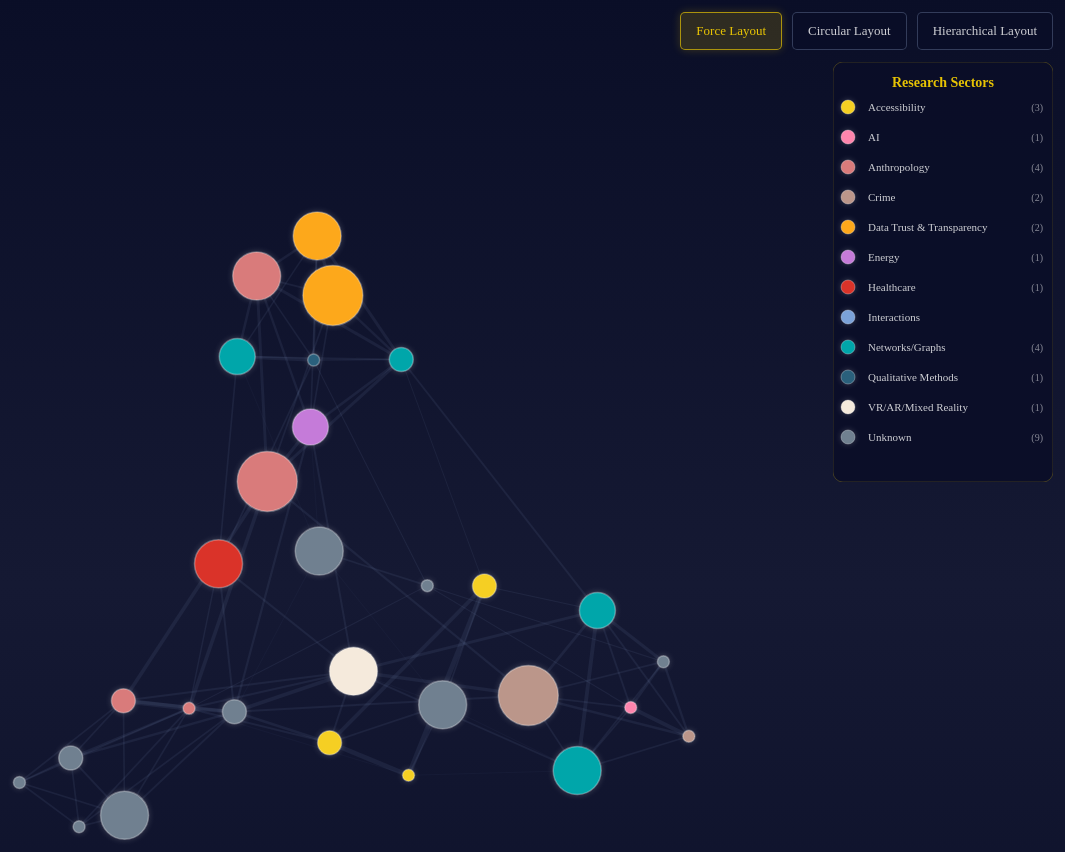
D3 v4 page, settled after 480 driven frames (8 s of simulated time); the page loaded 1 data file(s).



    // set the dimensions and margins of the graph
    var margin = { top: 20, right: 10, bottom: 0, left: 10 },
        width = 1500 - margin.left - margin.right,
        height = 1200 - margin.top - margin.bottom;

    // append the svg object to the body of the page
    var svg = d3.select("#my_dataviz")
        .append("svg")
        .attr("width", width)
        .attr("height", height)
        .append("g")
        .attr("transform",
            "translate(" + margin.left + "," + margin.top + ")");

    // Global variables
    var simulation;
    var node, link;
    var currentLayout = "force";
    var previousLayout = "force";
    var gridSortBy = "supervisor";

    d3.json("data.json", function (error, data) {
        if (error) {
            console.error("Error loading data:", error);
            return;
        }

        console.log(data);

        // Convert study_year to number and handle empty strings
        data.nodes.forEach(function (thisD) {
            // Handle empty or space-only strings
            if (thisD.study_year === " " || thisD.study_year === "" || thisD.study_year === undefined) {
                thisD.study_year = 1;
            } else {
                thisD.study_year = +thisD.study_year;
            }
        });

        // Get min and max value to scale node
        var minValue = Infinity;
        var maxValue = -1;
        data.nodes.forEach(function (thisD) {
            var thisValue = thisD.study_year;
            minValue = Math.min(minValue, thisValue);
            maxValue = Math.max(maxValue, thisValue);
        });

        var radiusScale = d3.scaleLinear()
            .domain([minValue, maxValue])
            .range([6, 30]);

        // Get min and max value to scale lines
        var minValueL = Infinity;
        var maxValueL = -1;
        data.links.forEach(function (thisD) {
            var thisValue = thisD.weight;
            minValueL = Math.min(minValueL, thisValue);
            maxValueL = Math.max(maxValueL, thisValue);
        });

        var lineScale = d3.scaleLinear()
            .domain([minValueL, maxValueL])
            .range([0.4, 5]);

        // Create tooltip
        var tooltip = d3.select("body")
            .append("div")
            .attr("class", "tooltip")
            .style("position", "absolute")
            .style("opacity", 0)
            .style("background-color", "rgba(255, 255, 255, 0.9)")
            .style("border-radius", "10px")
            .style("box-shadow", "4px 4px 10px rgba(0, 0, 0, 0.4)")
            .style("padding", "12px")
            .style("font-family", "Arial, sans-serif")
            .style("font-size", "12px")
            .style("line-height", "1.5")
            .style("color", "#333")
            .style("pointer-events", "none")
            .style("max-width", "250px");

        // Dictionary of node and neighbours
        var node2neighbors = {};
        for (var i = 0; i < data.nodes.length; i++) {
            var name = data.nodes[i].student_name;
            node2neighbors[name] = data.links.filter(function (d) {
                return d.source == name || d.target == name;
            }).map(function (d) {
                return d.source == name ? d.target : d.source;
            });
        }

        console.log(node2neighbors);

        // Interactive hovers and fades
        // Dictionary of links using node id
        var linkedByIndex = {};
        data.links.forEach(function (d) {
            linkedByIndex[d.source + "," + d.target] = 1;
        });

        function isConnected(a, b) {
            return linkedByIndex[a.student_name + "," + b.student_name] ||
                linkedByIndex[b.student_name + "," + a.student_name] ||
                a.student_name == b.student_name;
        }

        function mouseOver(opacity) {
            return function (d) {
                node.style("stroke-opacity", function (o) {
                    thisOpacity = isConnected(d, o) ? 1 : opacity;
                    return thisOpacity;
                });
                node.style("fill-opacity", function (o) {
                    thisOpacity = isConnected(d, o) ? 1 : opacity;
                    return thisOpacity;
                });
                link.style("stroke-opacity", function (o) {
                    return o.source.student_name === d.student_name ||
                        o.target.student_name === d.student_name ? 1 : opacity;
                });

                // Add tooltip to mouseOver
                tooltip.transition()
                    .duration('50')
                    .style("opacity", 1);

                var email = d.email || "N/A";
                var connections = node2neighbors[d.student_name] ? node2neighbors[d.student_name].length : 0;

                tooltip.html("<div style='font-weight: bold; margin-bottom: 8px; color: #1a1a1a; border-bottom: 1px solid #ddd; padding-bottom: 5px;'>" +
                    d.student_name + "</div>" +
                    "<div style='margin: 4px 0;'><span style='font-weight: 600; color: #555;'>Email:</span> " + email + "</div>" +
                    "<div style='margin: 4px 0;'><span style='font-weight: 600; color: #555;'>Supervisor:</span> " + d.main_supervisor + "</div>" +
                    "<div style='margin: 4px 0;'><span style='font-weight: 600; color: #555;'>Year:</span> " + d.study_year + "</div>" +
                    "<div style='margin: 4px 0;'><span style='font-weight: 600; color: #555;'>Sector:</span> " + (d.sector || "Unknown") + "</div>" +
                    "<div style='margin: 4px 0;'><span style='font-weight: 600; color: #555;'>Connections:</span> " + connections + "</div>")
                    .style("left", (d3.event.pageX + 15) + "px")
                    .style("top", (d3.event.pageY - 15) + "px");
            };
        }

        function mouseOut() {
            node.style("stroke-opacity", 1);
            node.style("fill-opacity", 1);
            link.style("stroke-opacity", 0.3);
            tooltip.transition()
                .duration('50')
                .style("opacity", 0);
        }

        // Initialize the links as paths instead of lines
        link = svg
            .selectAll(".link")
            .data(data.links)
            .enter()
            .append("path")
            .attr("class", "link")
            .style("stroke-width", function (d) {
                return lineScale(d.weight);
            });

        // Initialize the nodes
        node = svg
            .selectAll("circle")
            .data(data.nodes)
            .enter()
            .append("circle")
            .attr("r", function (d) {
                return radiusScale(d.study_year);
            })
            .style("fill", function (d) {
                return d.d_colour;
            })
            .on("mouseover", mouseOver(.1))
            .on("mouseout", mouseOut);

        // Initialize force simulation
        simulation = d3.forceSimulation(data.nodes)
            .force("link", d3.forceLink()
                .id(function (d) { return d.student_name; })
                .links(data.links)
            )
            .force("charge", d3.forceManyBody().strength(-500))
            .force("center", d3.forceCenter(width / 2, height / 2))
            .on("tick", ticked);

        // This function is run at each iteration of the force algorithm
        function ticked() {
            // Update paths for force layout (straight lines)
            if (currentLayout === "force") {
                link.attr("d", function (d) {
                    return "M" + d.source.x + "," + d.source.y +
                        "L" + d.target.x + "," + d.target.y;
                });
            }

            node
                .attr("cx", function (d) { return d.x; })
                .attr("cy", function (d) { return d.y; });
        }

        // Bring nodes to front
        node.raise();

        // Prepare legend data
        var sectorColors = [
            { color: "#F5CF23", label: "Accessibility" },
            { color: "#FE85AD", label: "AI" },
            { color: "#D97B7B", label: "Anthropology" },
            { color: "#BB968A", label: "Crime" },
            { color: "#FDA81B", label: "Data Trust & Transparency" },
            { color: "#C57BD9", label: "Energy" },
            { color: "#DA3329", label: "Healthcare" },
            { color: "#7BA2D9", label: "Interactions" },
            { color: "#00A6AA", label: "Networks/Graphs" },
            { color: "#2A607C", label: "Qualitative Methods" },
            { color: "#f5eadc", label: "VR/AR/Mixed Reality" },
            { color: "#708090", label: "Unknown" }
        ];

        // Count nodes per sector
        sectorColors.forEach(function (item) {
            item.count = data.nodes.filter(function (d) {
                return d.sector === item.label ||
                    (item.label === "Unknown" && !d.sector);
            }).length;
        });

        // Create floating panel legend (for force and hierarchical)
        // Create as a div element for better positioning
        var floatingLegendDiv = d3.select("body").append("div")
            .attr("class", "floating-legend-container")
            .style("position", "absolute")
            .style("top", "70px")  // Below the buttons
            .style("right", "20px")  // Same right margin as buttons
            .style("width", "220px")
            .style("z-index", "1000");

        var floatingLegendSvg = floatingLegendDiv.append("svg")
            .attr("width", 220)
            .attr("height", 420);

        var floatingLegend = floatingLegendSvg.append("g");

        // Add semi-transparent background
        floatingLegend.append("rect")
            .attr("class", "legend-bg")
            .attr("width", 220)
            .attr("height", 420)
            .attr("rx", 10)
            .style("fill", "rgba(10, 14, 39, 0.85)")
            .style("stroke", "rgba(255, 215, 0, 0.2)")
            .style("stroke-width", 1);

        // Add title
        floatingLegend.append("text")
            .attr("class", "legend-title")
            .attr("x", 110)
            .attr("y", 25)
            .text("Research Sectors")
            .attr("text-anchor", "middle")
            .style("font-weight", "bold")
            .style("fill", "rgba(255, 215, 0, 0.9)")
            .style("font-size", "14px");

        // Add legend items
        var legendItems = floatingLegend.selectAll(".legend-item")
            .data(sectorColors)
            .enter().append("g")
            .attr("class", "legend-item")
            .attr("transform", function (d, i) {
                return "translate(15, " + (45 + i * 30) + ")";
            })
            .style("cursor", "pointer")
            .on("mouseover", function (d) {
                // Highlight on hover
                d3.select(this).select("circle")
                    .transition().duration(200)
                    .attr("r", 10);
                d3.select(this).select(".legend-label")
                    .transition().duration(200)
                    .style("fill", "white");
            })
            .on("mouseout", function (d) {
                d3.select(this).select("circle")
                    .transition().duration(200)
                    .attr("r", 7);
                d3.select(this).select(".legend-label")
                    .transition().duration(200)
                    .style("fill", "rgba(255, 255, 255, 0.8)");
            })
            .on("click", function (d) {
                // Toggle sector visibility
                var isActive = d3.select(this).classed("active");

                // Reset all legend items
                legendItems.classed("active", false);
                legendItems.style("opacity", 1);

                if (!isActive) {
                    // Activate this item
                    d3.select(this).classed("active", true);
                    legendItems.style("opacity", function (item) {
                        return item === d ? 1 : 0.3;
                    });

                    // Fade nodes
                    node.style("opacity", function (n) {
                        return (n.sector === d.label ||
                            (d.label === "Unknown" && !n.sector)) ? 1 : 0.1;
                    });

                    // Fade links
                    link.style("opacity", function (l) {
                        return ((l.source.sector === d.label ||
                            l.target.sector === d.label) ||
                            (d.label === "Unknown" &&
                                (!l.source.sector || !l.target.sector))) ? 0.3 : 0.02;
                    });
                } else {
                    // Reset all
                    node.style("opacity", 1);
                    link.style("opacity", 0.3);
                }
            });

        // Add colored circles
        legendItems.append("circle")
            .attr("r", 7)
            .style("fill", function (d) { return d.color; })
            .style("stroke", "rgba(255, 255, 255, 0.3)")
            .style("stroke-width", 1);

        // Add labels
        legendItems.append("text")
            .attr("class", "legend-label")
            .attr("x", 20)
            .attr("y", 4)
            .text(function (d) { return d.label; })
            .style("fill", "rgba(255, 255, 255, 0.8)")
            .style("font-size", "11px");

        // Add counts
        legendItems.append("text")
            .attr("class", "legend-count")
            .attr("x", 195)
            .attr("y", 4)
            .attr("text-anchor", "end")
            .text(function (d) { return d.count > 0 ? "(" + d.count + ")" : ""; })
            .style("fill", "rgba(255, 255, 255, 0.5)")
            .style("font-size", "10px");

        // Create circular legend (initially hidden)
        var circularLegend = svg.append("g")
            .attr("class", "circular-legend")
            .style("display", "none");

        // Function to update circular legend
        function updateCircularLegend() {
            // Remove old circular legend items
            circularLegend.selectAll("*").remove();

            var centerX = width / 2;
            var centerY = height / 2;
            var legendRadius = Math.min(width, height) / 2.2;

            // Match the same sector ordering as in circularLayout
            var sectorOrder = ["Accessibility", "AI", "Anthropology", "Crime",
                "Data Trust & Transparency", "Energy", "Healthcare",
                "Interactions", "Networks/Graphs", "Qualitative Methods",
                "VR/AR/Mixed Reality", "Unknown"];

            // Filter to only sectors that have nodes and maintain order
            var activeSectors = [];
            sectorOrder.forEach(function (sectorName) {
                var sectorData = sectorColors.find(function (d) {
                    return d.label === sectorName;
                });
                if (sectorData && sectorData.count > 0) {
                    activeSectors.push(sectorData);
                }
            });

            // Calculate the angle for each sector to match circularLayout
            var totalSectors = activeSectors.length;
            var currentAngle = 0;

            activeSectors.forEach(function (sector, sectorIndex) {
                var sectorAngle = (2 * Math.PI) / totalSectors;
                var startAngle = currentAngle;

                // Calculate the middle angle of this sector's nodes
                var middleAngle = startAngle + sectorAngle / 2;

                var x = centerX + legendRadius * Math.cos(middleAngle);
                var y = centerY + legendRadius * Math.sin(middleAngle);

                var g = circularLegend.append("g")
                    .attr("class", "circular-legend-item")
                    .attr("transform", "translate(" + x + "," + y + ")")
                    .style("cursor", "pointer")
                    .on("mouseover", function () {
                        // Scale up on hover
                        d3.select(this).select("circle")
                            .transition().duration(200)
                            .attr("r", 10);
                        d3.select(this).select("text")
                            .transition().duration(200)
                            .style("font-size", "12px")
                            .style("opacity", 1);
                    })
                    .on("mouseout", function () {
                        d3.select(this).select("circle")
                            .transition().duration(200)
                            .attr("r", 8);
                        d3.select(this).select("text")
                            .transition().duration(200)
                            .style("font-size", "11px")
                            .style("opacity", 0.9);
                    })
                    .on("click", function () {
                        // Same click behavior as floating legend
                        var isActive = d3.select(this).classed("active");

                        circularLegend.selectAll(".circular-legend-item")
                            .classed("active", false)
                            .style("opacity", 1);

                        if (!isActive) {
                            d3.select(this).classed("active", true);
                            circularLegend.selectAll(".circular-legend-item")
                                .style("opacity", function () {
                                    return d3.select(this).classed("active") ? 1 : 0.3;
                                });

                            node.style("opacity", function (n) {
                                return (n.sector === sector.label ||
                                    (sector.label === "Unknown" && !n.sector)) ? 1 : 0.1;
                            });

                            link.style("opacity", function (l) {
                                return ((l.source.sector === sector.label ||
                                    l.target.sector === sector.label) ||
                                    (sector.label === "Unknown" &&
                                        (!l.source.sector || !l.target.sector))) ? 0.3 : 0.02;
                            });
                        } else {
                            node.style("opacity", 1);
                            link.style("opacity", 0.3);
                        }
                    });

                // Determine if label should be on left or right side
                var isLeftSide = Math.cos(middleAngle) < -0.1;
                var isRightSide = Math.cos(middleAngle) > 0.1;

                // Add circle with glow effect
                g.append("circle")
                    .attr("r", 8)
                    .style("fill", sector.color)
                    .style("stroke", "rgba(255, 255, 255, 0.3)")
                    .style("stroke-width", 1)
                    .style("filter", "drop-shadow(0 0 4px " + sector.color + ")");

                // Add label with color matching the nodes
                var labelX = isLeftSide ? -15 : (isRightSide ? 15 : 0);
                var anchor = isLeftSide ? "end" : (isRightSide ? "start" : "middle");

                g.append("text")
                    .attr("x", labelX)
                    .attr("y", 4)
                    .attr("text-anchor", anchor)
                    .text(sector.label)
                    .style("fill", sector.color)
                    .style("font-size", "11px")
                    .style("font-weight", "500")
                    .style("opacity", 0.9)
                    .style("text-shadow", "0 0 8px rgba(0, 0, 0, 0.8), 0 0 3px rgba(0, 0, 0, 0.9)");

                currentAngle += sectorAngle;
            });
        }

        // Update legend visibility based on layout

        // Function to calculate circular layout positions
        function circularLayout() {
            var centerX = width / 2;
            var centerY = height / 2;
            var radius = Math.min(width, height) / 3;

            // Group nodes by sector
            var sectors = {};
            data.nodes.forEach(function (d) {
                var sector = d.sector || "Unknown";
                if (!sectors[sector]) {
                    sectors[sector] = [];
                }
                sectors[sector].push(d);
            });

            // Sort sectors to match legend order
            var sectorOrder = ["Accessibility", "AI", "Anthropology", "Crime",
                "Data Trust & Transparency", "Energy", "Healthcare",
                "Interactions", "Networks/Graphs", "Qualitative Methods",
                "VR/AR/Mixed Reality", "Unknown"];

            var sortedSectors = [];
            sectorOrder.forEach(function (sectorName) {
                if (sectors[sectorName]) {
                    sortedSectors.push({ name: sectorName, nodes: sectors[sectorName] });
                }
            });

            // Calculate positions
            var totalSectors = sortedSectors.length;
            var currentAngle = 0;

            sortedSectors.forEach(function (sector, sectorIndex) {
                var sectorAngle = (2 * Math.PI) / totalSectors;
                var startAngle = currentAngle;

                // Position nodes within this sector
                sector.nodes.forEach(function (d, nodeIndex) {
                    var angle = startAngle + (sectorAngle * (nodeIndex + 1) / (sector.nodes.length + 1));
                    d.circularX = centerX + radius * Math.cos(angle);
                    d.circularY = centerY + radius * Math.sin(angle);
                });

                currentAngle += sectorAngle;
            });
        }

        // Function to calculate hierarchical layout positions
        function hierarchicalLayout() {
            // Group by supervisor
            var supervisorGroups = {};
            data.nodes.forEach(function (d) {
                var supervisor = d.main_supervisor;
                if (!supervisorGroups[supervisor]) {
                    supervisorGroups[supervisor] = [];
                }
                supervisorGroups[supervisor].push(d);
            });

            // Sort each group by year
            Object.keys(supervisorGroups).forEach(function (supervisor) {
                supervisorGroups[supervisor].sort(function (a, b) {
                    return a.study_year - b.study_year;
                });
            });

            var supervisorList = Object.keys(supervisorGroups);
            var levelHeight = height / 7; // Space for supervisor + 5 years
            var branchWidth = width / (supervisorList.length + 1);

            // Create supervisor nodes
            data.supervisorNodes = [];
            data.supervisorLinks = [];

            supervisorList.forEach(function (supervisor, supervisorIndex) {
                var x = branchWidth * (supervisorIndex + 1);

                // Create a supervisor node
                var supervisorNode = {
                    student_name: supervisor + " (Supervisor)",
                    isSupervisor: true,
                    hierarchicalX: x,
                    hierarchicalY: 100,
                    d_colour: "#FFD700", // Gold color for supervisors
                    study_year: 0
                };
                data.supervisorNodes.push(supervisorNode);

                // Position student nodes
                supervisorGroups[supervisor].forEach(function (d, nodeIndex) {
                    var studentsInYear = supervisorGroups[supervisor].filter(function (s) {
                        return s.study_year === d.study_year;
                    });
                    var indexInYear = studentsInYear.indexOf(d);

                    d.hierarchicalX = x + (indexInYear - studentsInYear.length / 2) * 35;
                    d.hierarchicalY = 200 + (d.study_year - 1) * levelHeight;

                    // Create link from supervisor to student
                    data.supervisorLinks.push({
                        source: supervisorNode,
                        target: d,
                        isSupervisorLink: true
                    });
                });
            });
        }

        // Calculate all layout positions
        circularLayout();
        hierarchicalLayout();

        // Layout switching functions
        function setActiveButton(buttonId) {
            d3.selectAll(".controls button").classed("active", false);
            d3.select("#" + buttonId).classed("active", true);
        }

        // Switch to force layout
        function forceLayout() {
            previousLayout = currentLayout;
            currentLayout = "force";
            setActiveButton("forceBtn");

            // Show floating legend, hide circular
            floatingLegendDiv.style("display", "block");
            circularLegend.style("display", "none");

            // Remove any labels and supervisor elements
            svg.selectAll(".label").remove();
            svg.selectAll(".supervisor-node").remove();
            svg.selectAll(".supervisor-link").remove();
            svg.selectAll(".supervisor-label").remove();

            // Set initial positions for force simulation based on previous layout
            data.nodes.forEach(function (d) {
                // Use current position from whatever layout we're coming from
                if (previousLayout === "circular" && d.circularX !== undefined) {
                    d.x = d.circularX;
                    d.y = d.circularY;
                } else if (previousLayout === "hierarchical" && d.hierarchicalX !== undefined) {
                    d.x = d.hierarchicalX;
                    d.y = d.hierarchicalY;
                }
            });

            // Restart force simulation with lower alpha for smoother transition
            simulation.nodes(data.nodes);
            simulation.alpha(0.3).restart();
        }

        // Switch to circular layout
        function switchToCircular() {
            previousLayout = currentLayout;
            currentLayout = "circular";
            setActiveButton("circularBtn");

            // Hide floating legend, show circular
            floatingLegendDiv.style("display", "none");
            updateCircularLegend();
            circularLegend.style("display", "block");

            // Remove any labels and supervisor elements
            svg.selectAll(".label").remove();
            svg.selectAll(".supervisor-node").remove();
            svg.selectAll(".supervisor-link").remove();
            svg.selectAll(".supervisor-label").remove();

            // Stop force simulation
            simulation.stop();

            // Store starting positions
            data.nodes.forEach(function (d) {
                d.startX = d.x || d.hierarchicalX || d.circularX || width / 2;
                d.startY = d.y || d.hierarchicalY || d.circularY || height / 2;
            });

            // Animate nodes and links together
            var t = d3.timer(function (elapsed) {
                var duration = 1000;
                var progress = Math.min(elapsed / duration, 1);

                // Update node positions
                node.attr("cx", function (d) {
                    var x = d.startX + (d.circularX - d.startX) * progress;
                    d.tempX = x; // Store for link calculation
                    return x;
                })
                    .attr("cy", function (d) {
                        var y = d.startY + (d.circularY - d.startY) * progress;
                        d.tempY = y; // Store for link calculation
                        return y;
                    });

                // Update links to follow nodes
                link.attr("d", function (d) {
                    var sx = d.source.tempX || d.source.startX;
                    var sy = d.source.tempY || d.source.startY;
                    var tx = d.target.tempX || d.target.startX;
                    var ty = d.target.tempY || d.target.startY;
                    return "M" + sx + "," + sy + "L" + tx + "," + ty;
                });

                if (progress === 1) {
                    t.stop();
                    // Update final positions
                    data.nodes.forEach(function (d) {
                        d.x = d.circularX;
                        d.y = d.circularY;
                    });
                }
            });
        }

        // Switch to hierarchical layout
        function switchToHierarchical() {
            previousLayout = currentLayout;
            currentLayout = "hierarchical";
            setActiveButton("hierarchicalBtn");

            // Show floating legend, hide circular
            floatingLegendDiv.style("display", "block");
            circularLegend.style("display", "none");

            // Stop force simulation
            simulation.stop();

            // Remove old labels
            svg.selectAll(".label").remove();

            // Store starting positions
            data.nodes.forEach(function (d) {
                d.startX = d.x || d.circularX || d.hierarchicalX || width / 2;
                d.startY = d.y || d.circularY || d.hierarchicalY || height / 2;
            });

            // Add supervisor nodes at center (they'll transition to position)
            var supervisorNodes = svg.selectAll(".supervisor-node")
                .data(data.supervisorNodes);

            var newSupervisors = supervisorNodes.enter()
                .append("circle")
                .attr("class", "supervisor-node")
                .attr("r", 0)
                .attr("cx", width / 2)
                .attr("cy", height / 2)
                .on("mouseover", function (d) {
                    tooltip.transition()
                        .duration('50')
                        .style("opacity", 1);
                    var supervisorName = d.student_name.replace(" (Supervisor)", "");
                    var studentCount = data.nodes.filter(function (n) {
                        return n.main_supervisor === supervisorName;
                    }).length;
                    tooltip.html("<div style='font-weight: bold; margin-bottom: 8px; color: #1a1a1a; border-bottom: 1px solid #ddd; padding-bottom: 5px;'>" +
                        supervisorName + "</div>" +
                        "<div style='margin: 4px 0;'><span style='font-weight: 600; color: #555;'>Role:</span> Supervisor</div>" +
                        "<div style='margin: 4px 0;'><span style='font-weight: 600; color: #555;'>Students:</span> " + studentCount + "</div>")
                        .style("left", (d3.event.pageX + 15) + "px")
                        .style("top", (d3.event.pageY - 15) + "px");
                })
                .on("mouseout", function () {
                    tooltip.transition()
                        .duration('50')
                        .style("opacity", 0);
                });

            // Add supervisor paths
            var supervisorPaths = svg.selectAll(".supervisor-link")
                .data(data.supervisorLinks);

            supervisorPaths.enter()
                .insert("path", ":first-child")
                .attr("class", "supervisor-link");

            // Add supervisor labels
            svg.selectAll(".supervisor-label")
                .data(data.supervisorNodes)
                .enter()
                .append("text")
                .attr("class", "label supervisor-label")
                .attr("x", function (d) { return d.hierarchicalX; })
                .attr("y", function (d) { return d.hierarchicalY - 25; })
                .attr("text-anchor", "middle")
                .style("opacity", 0)
                .text(function (d) { return d.student_name.replace(" (Supervisor)", ""); });

            // Animate everything together
            var t = d3.timer(function (elapsed) {
                var duration = 1000;
                var progress = Math.min(elapsed / duration, 1);

                // Update supervisor nodes
                newSupervisors
                    .attr("r", 15 * progress)
                    .attr("cx", function (d) {
                        var x = width / 2 + (d.hierarchicalX - width / 2) * progress;
                        d.tempX = x;
                        return x;
                    })
                    .attr("cy", function (d) {
                        var y = height / 2 + (d.hierarchicalY - height / 2) * progress;
                        d.tempY = y;
                        return y;
                    });

                // Update student nodes
                node.attr("cx", function (d) {
                    var x = d.startX + (d.hierarchicalX - d.startX) * progress;
                    d.tempX = x;
                    return x;
                })
                    .attr("cy", function (d) {
                        var y = d.startY + (d.hierarchicalY - d.startY) * progress;
                        d.tempY = y;
                        return y;
                    });

                // Update regular links
                link.attr("d", function (d) {
                    var sx = d.source.tempX || d.source.startX;
                    var sy = d.source.tempY || d.source.startY;
                    var tx = d.target.tempX || d.target.startX;
                    var ty = d.target.tempY || d.target.startY;

                    // Add soft organic curves as we get closer to final position
                    if (currentLayout === "hierarchical" && progress > 0.3) {
                        var curveFactor = Math.min((progress - 0.3) / 0.7, 1);
                        var dx = tx - sx;
                        var dy = ty - sy;

                        // Always create curves, even for straight lines
                        // Add some randomness based on node positions for organic feel
                        var uniqueOffset = ((d.source.hierarchicalX + d.target.hierarchicalY) % 100) / 100 - 0.5;

                        // For vertical connections (north-south)
                        if (Math.abs(dx) < 10) {
                            // Add horizontal waviness to vertical lines
                            var waveAmount = 30 * curveFactor;
                            var cp1x = sx + waveAmount * (1 + uniqueOffset * 0.5);
                            var cp1y = sy + dy * 0.3;
                            var cp2x = tx - waveAmount * (1 - uniqueOffset * 0.5);
                            var cp2y = ty - dy * 0.3;

                            return "M" + sx + "," + sy +
                                "C" + cp1x + "," + cp1y + " " +
                                cp2x + "," + cp2y + " " +
                                tx + "," + ty;
                        }
                        // For horizontal connections (east-west)
                        else if (Math.abs(dy) < 10) {
                            // Add vertical waviness to horizontal lines
                            var waveAmount = 25 * curveFactor;
                            var cp1x = sx + dx * 0.3;
                            var cp1y = sy + waveAmount * (1 + uniqueOffset * 0.5);
                            var cp2x = tx - dx * 0.3;
                            var cp2y = ty - waveAmount * (1 - uniqueOffset * 0.5);

                            return "M" + sx + "," + sy +
                                "C" + cp1x + "," + cp1y + " " +
                                cp2x + "," + cp2y + " " +
                                tx + "," + ty;
                        }
                        // For diagonal connections
                        else {
                            // Create S-curve with offset based on direction
                            var offset = Math.min(Math.abs(dx), Math.abs(dy)) * 0.3 * curveFactor;

                            // For vertical-dominant connections
                            if (Math.abs(dy) > Math.abs(dx)) {
                                var cp1x = sx + (dx * 0.2) + (offset * (1 + uniqueOffset));
                                var cp1y = sy + dy * 0.3;
                                var cp2x = tx - (dx * 0.2) - (offset * (1 - uniqueOffset));
                                var cp2y = ty - dy * 0.3;

                                return "M" + sx + "," + sy +
                                    "C" + cp1x + "," + cp1y + " " +
                                    cp2x + "," + cp2y + " " +
                                    tx + "," + ty;
                            } else {
                                // For horizontal-dominant connections
                                var cp1x = sx + dx * 0.3;
                                var cp1y = sy + (dy * 0.2) + (offset * 0.5 * (1 + uniqueOffset));
                                var cp2x = tx - dx * 0.3;
                                var cp2y = ty - (dy * 0.2) - (offset * 0.5 * (1 - uniqueOffset));

                                return "M" + sx + "," + sy +
                                    "C" + cp1x + "," + cp1y + " " +
                                    cp2x + "," + cp2y + " " +
                                    tx + "," + ty;
                            }
                        }
                    }
                    return "M" + sx + "," + sy + "L" + tx + "," + ty;
                });

                // Update supervisor links with organic curves
                svg.selectAll(".supervisor-link")
                    .style("stroke-opacity", 0.25 * progress)
                    .attr("d", function (linkData) {
                        var supervisor = linkData.source;
                        var sx = supervisor.tempX || width / 2;
                        var sy = supervisor.tempY || height / 2;

                        var student = linkData.target;
                        var tx = student.tempX || student.startX;
                        var ty = student.tempY || student.startY;

                        // Add soft organic curve effect
                        if (progress > 0.3) {
                            var curveFactor = Math.min((progress - 0.3) / 0.7, 1);
                            var dx = tx - sx;
                            var dy = ty - sy;

                            // Add variation based on student position for organic feel
                            var uniqueOffset = ((student.hierarchicalX + student.hierarchicalY) % 100) / 100 - 0.5;

                            // Always create curves, even for perfectly vertical lines
                            if (Math.abs(dx) < 10) {
                                // Perfectly vertical - add horizontal wave
                                var waveAmount = 35 * curveFactor;
                                var cp1x = sx + waveAmount * (1 + uniqueOffset * 0.3);
                                var cp1y = sy + dy * 0.35;
                                var cp2x = tx - waveAmount * (1 - uniqueOffset * 0.3);
                                var cp2y = ty - dy * 0.35;
                            } else {
                                // Diagonal supervisor links
                                var spread = Math.abs(dx) * 0.4 * curveFactor;
                                var cp1x = sx + (dx * 0.15) + spread * 0.3;
                                var cp1y = sy + dy * 0.35;
                                var cp2x = tx - (dx * 0.15) - spread * 0.3;
                                var cp2y = ty - dy * 0.35;
                            }

                            return "M" + sx + "," + sy +
                                "C" + cp1x + "," + cp1y + " " +
                                cp2x + "," + cp2y + " " +
                                tx + "," + ty;
                        }
                        return "M" + sx + "," + sy + "L" + tx + "," + ty;
                    });

                // Fade in labels
                if (progress > 0.5) {
                    svg.selectAll(".supervisor-label")
                        .style("opacity", (progress - 0.5) * 2);
                }

                if (progress === 1) {
                    t.stop();
                    // Update final positions
                    data.nodes.forEach(function (d) {
                        d.x = d.hierarchicalX;
                        d.y = d.hierarchicalY;
                    });
                }
            });
        }

        // Button event listeners
        d3.select("#forceBtn").on("click", forceLayout);
        d3.select("#circularBtn").on("click", switchToCircular);
        d3.select("#hierarchicalBtn").on("click", switchToHierarchical);
    });



### data: data.json
{
 "nodes": [
  {
   "student_name": "Syam Mohan",
   "sector": "Unknown",
   "main_supervisor": "Pari Delir Haghighi",
   "email": "Syam.Mohan@monash.edu",
   "d_colour": "#708090",
   "study_year": "1"
  },
  {
   "student_name": "Tri Cahyo Edi",
   "sector": "Crime",
   "main_supervisor": "Tim Dwyer",
   "email": "tri.edi@monash.edu",
   "d_colour": "#BB968A",
   "study_year": "1"
  },
  {
   "student_name": "Merry Kim Hoang",
   "sector": "Networks/Graphs",
   "main_supervisor": "Sarah Goodwin",
   "email": "Merry.Hoang@monash.edu",
   "d_colour": "#00A6AA",
   "study_year": "2"
  },
  {
   "student_name": "Mike Yeates",
   "sector": "Unknown",
   "main_supervisor": "Tom Chandler",
   "email": "mike.yeates@monash.edu",
   "d_colour": "#708090",
   "study_year": "2"
  },
  {
   "student_name": "Michael Neylan",
   "sector": "Unknown",
   "main_supervisor": "Tom Chandler",
   "email": "michael.neylan@monash.edu",
   "d_colour": "#708090",
   "study_year": "2"
  },
  {
   "student_name": "Adrian Kristanto",
   "sector": "Networks/Graphs",
   "main_supervisor": "Tim Dwyer",
   "email": "adrian.kristanto@monash.edu",
   "d_colour": "#00A6AA",
   "study_year": "3"
  },
  {
   "student_name": "Phil Bennett Owen",
   "sector": "Unknown",
   "main_supervisor": "Tom Chandler",
   "email": "Bennett.Owen@monash.edu",
   "d_colour": "#708090",
   "study_year": "4"
  },
  {
   "student_name": "Benjamin Phua",
   "sector": "Accessibility",
   "main_supervisor": "Michael Wybrow",
   "email": "benjamin.phua@monash.edu",
   "d_colour": "#F5CF23",
   "study_year": "2"
  },
  "... 21 more items"
 ],
 "links": [
  {
   "source": "Adrian Kristanto",
   "target": "Songhai Fan",
   "weight": 0.533
  },
  {
   "source": "Adrian Kristanto",
   "target": "Mingsheng Jia (Cody)",
   "weight": 0.433
  },
  {
   "source": "Adrian Kristanto",
   "target": "Shaozhang Dai",
   "weight": 0.367
  },
  {
   "source": "Adrian Kristanto",
   "target": "Vahid Pooryousef",
   "weight": 0.358
  },
  {
   "source": "Adrian Kristanto",
   "target": "Merry Kim Hoang",
   "weight": 0.233
  },
  {
   "source": "Amal Alshardy",
   "target": "Mengxing Li",
   "weight": 0.433
  },
  {
   "source": "Amal Alshardy",
   "target": "Merry Kim Hoang",
   "weight": 0.317
  },
  {
   "source": "Amal Alshardy",
   "target": "Jessica Bou Nassar",
   "weight": 0.3
  },
  "... 89 more items"
 ]
}